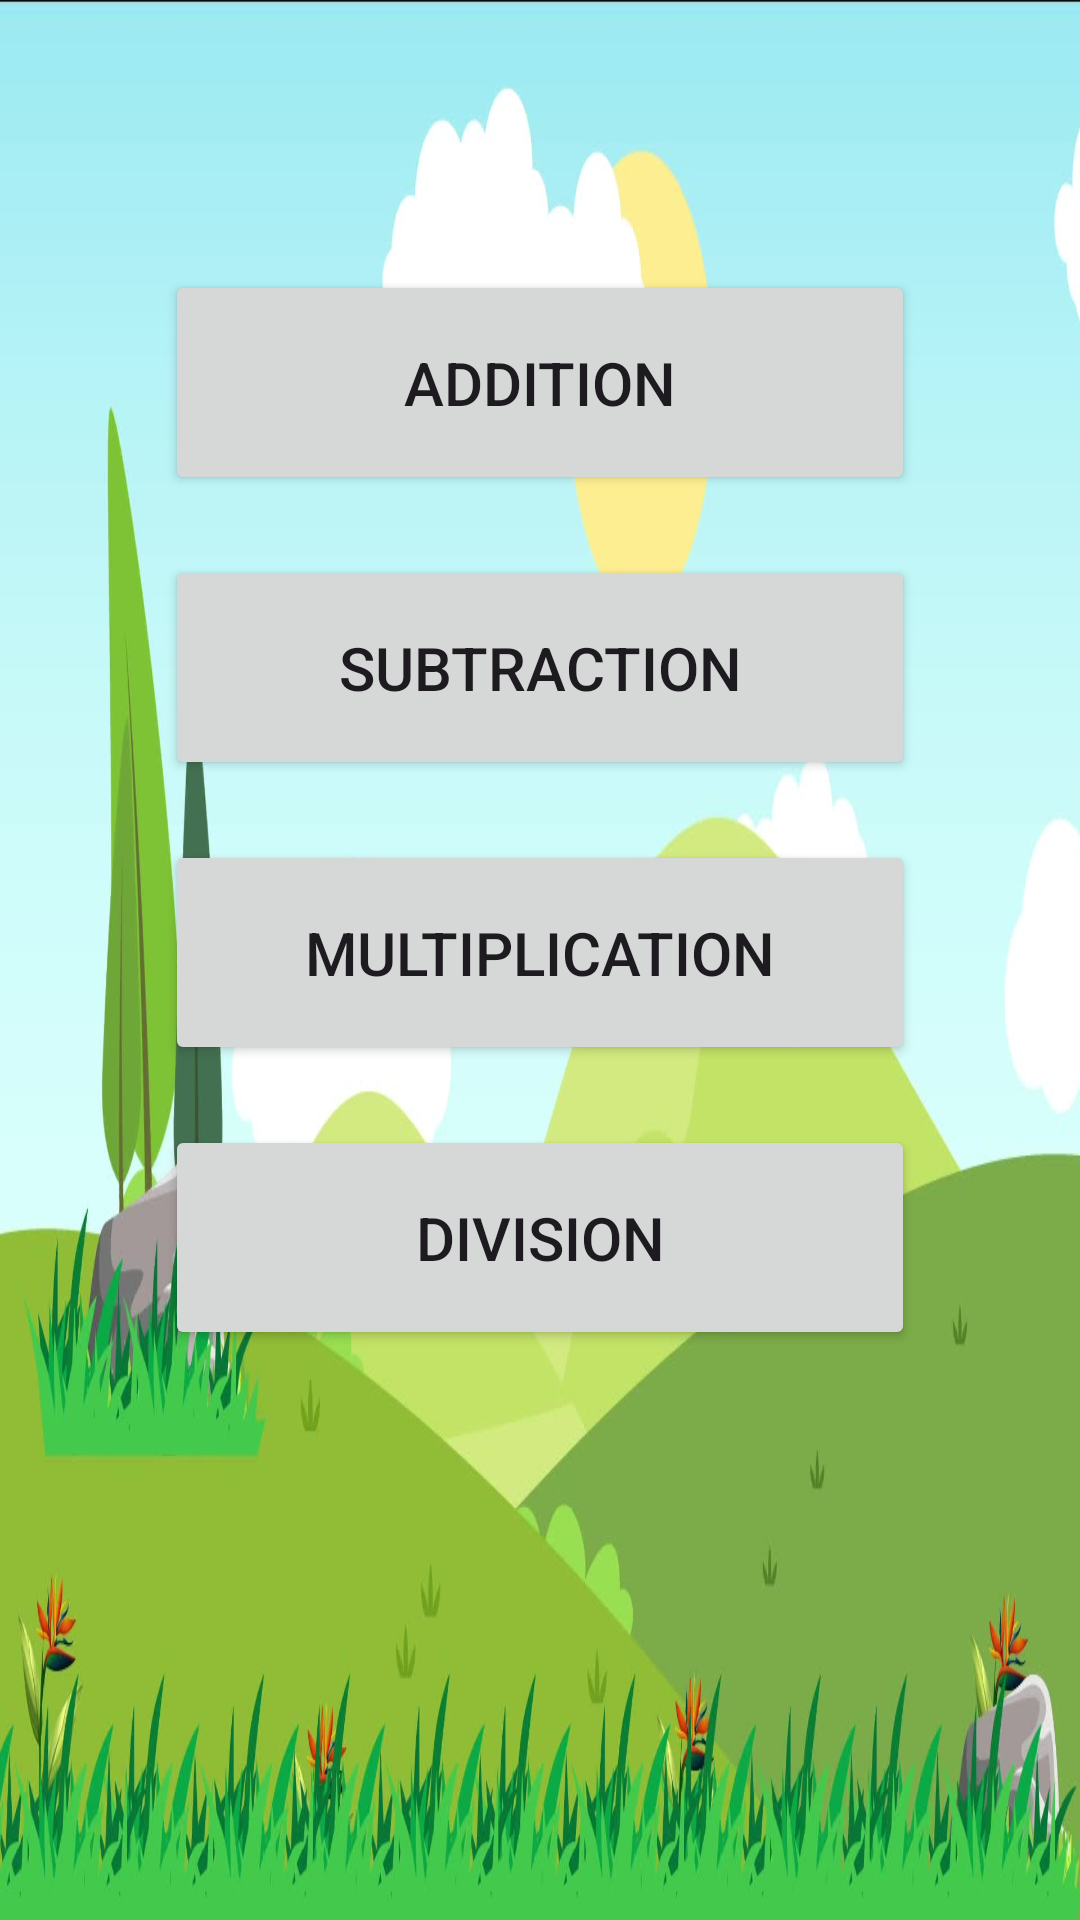

Write the Android layout XML for this screen, with the resource values it uses.
<!-- AndroidManifest.xml: activity theme Theme.MathGame -->
<!-- res/layout/activity_main.xml -->
<?xml version="1.0" encoding="utf-8"?>
<LinearLayout xmlns:android="http://schemas.android.com/apk/res/android"
    xmlns:app="http://schemas.android.com/apk/res-auto"
    xmlns:tools="http://schemas.android.com/tools"
    android:layout_width="match_parent"
    android:layout_height="match_parent"
    android:background="@drawable/first"
    android:gravity="center_horizontal"
    android:orientation="vertical"
    tools:context=".MainActivity">

    <Button
        android:id="@+id/buttonAdd"
        android:layout_width="250dp"
        android:layout_height="75dp"
        android:layout_marginTop="90dp"
        android:text="ADDITION"
        android:textSize="20sp" />

    <Button
        android:id="@+id/buttonSub"
        android:layout_width="250dp"
        android:layout_height="75dp"
        android:layout_marginTop="20dp"
        android:text="SUBTRACTION"
        android:textSize="20sp" />

    <Button
        android:id="@+id/buttonMulti"
        android:layout_width="250dp"
        android:layout_height="75dp"
        android:layout_marginTop="20dp"
        android:text="MULTIPLICATION"
        android:textSize="20sp" />

    <Button
        android:id="@+id/buttonDivision"
        android:layout_width="250dp"
        android:layout_height="75dp"
        android:layout_marginTop="20dp"
        android:text="DIVISION"
        android:textSize="20sp" />
</LinearLayout>
<!-- resources referenced by this layout -->
<resources>
  <!-- drawable first: jpg bitmap (drawable, 64815 bytes) -->
  <style name="Theme.MathGame" parent="Base.Theme.MathGame" />
  <style name="Base.Theme.MathGame" parent="Theme.Material3.DayNight.NoActionBar">
          
           <item name="colorPrimary">@color/green</item>
           <item name="colorPrimaryVariant">@color/green</item>
           <item name="colorOnPrimary">@color/white</item>
      </style>
  <!-- not gathered from this repository: default colours our renderer supplied (Android Studio template values) -->
  <color name="white">#FFFFFFFF</color>
</resources>
